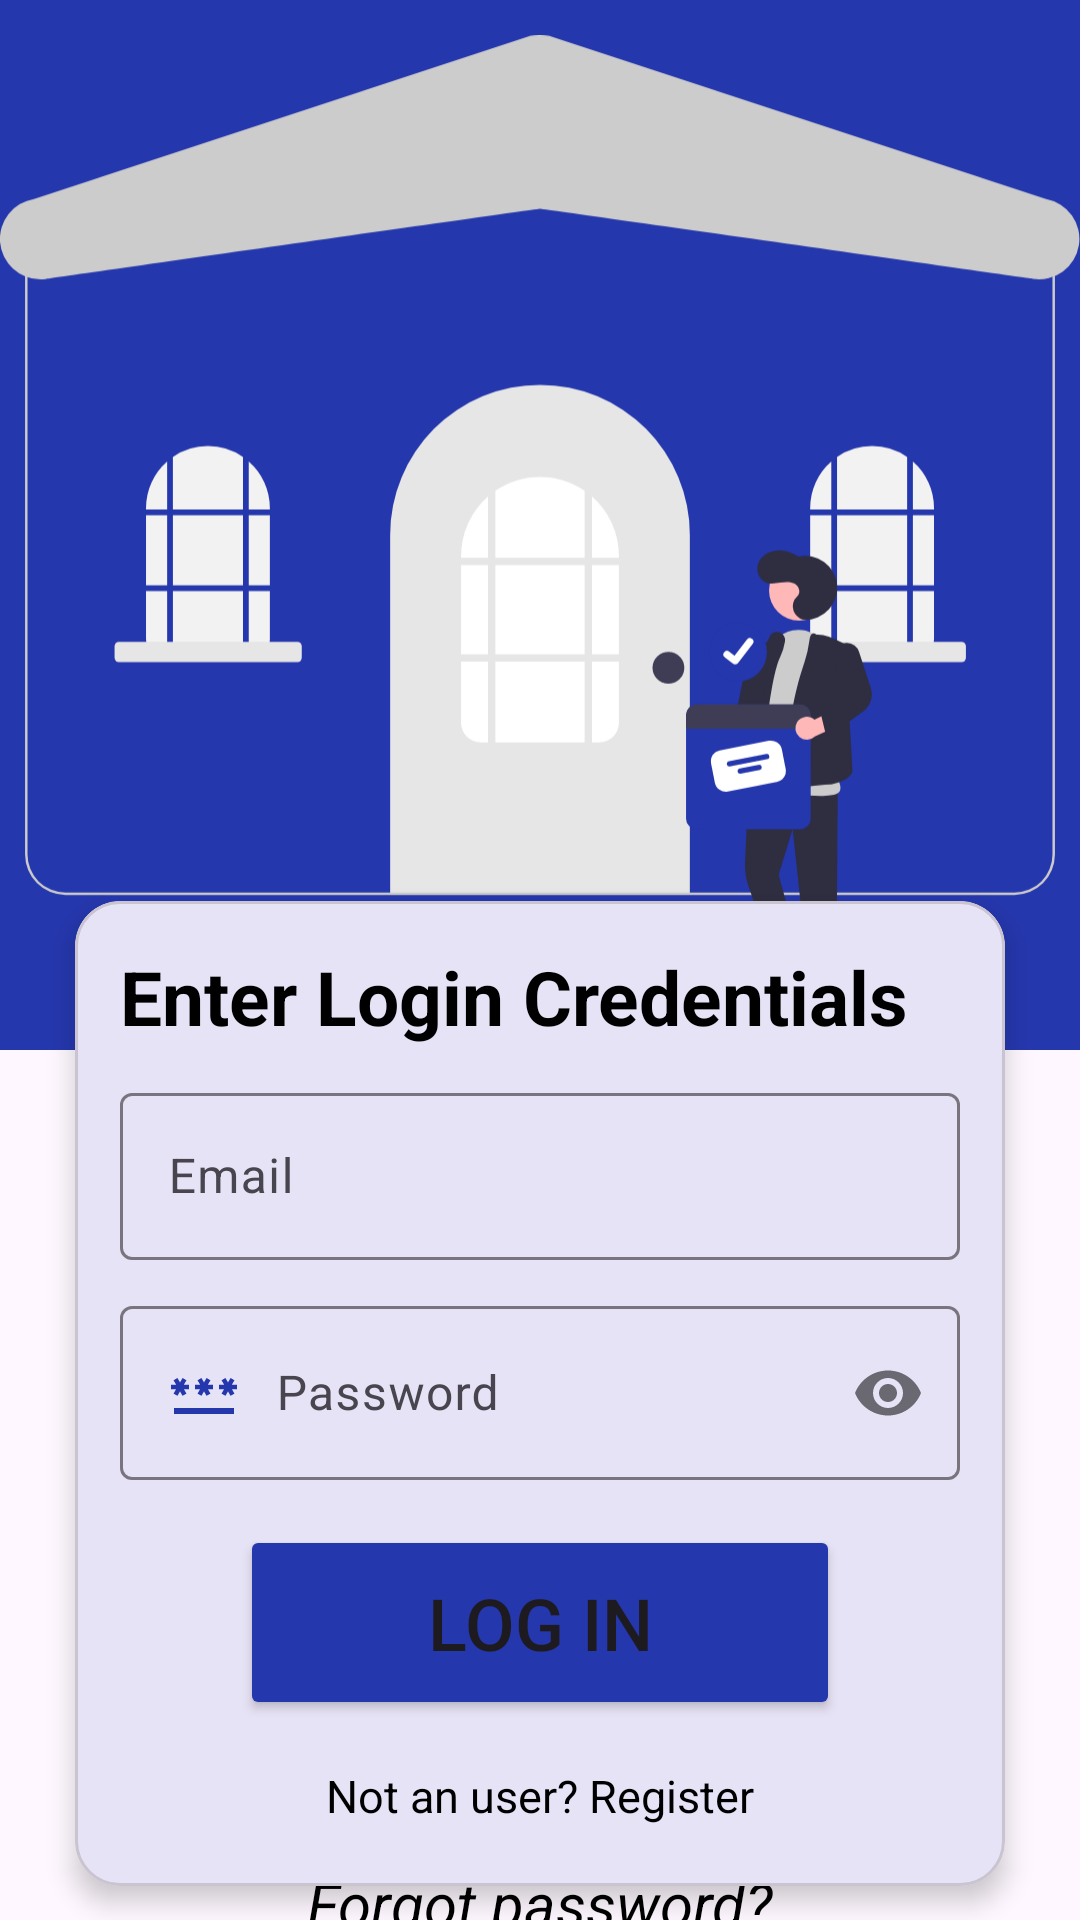

Here is an Android app screen rendered from its layout file. Give the layout XML and the strings, colors and styles it references.
<!-- AndroidManifest.xml: application theme Theme.ShopMate -->
<!-- res/layout/activity_login.xml -->
<?xml version="1.0" encoding="utf-8"?>
<androidx.constraintlayout.widget.ConstraintLayout xmlns:android="http://schemas.android.com/apk/res/android"
    xmlns:app="http://schemas.android.com/apk/res-auto"
    xmlns:tools="http://schemas.android.com/tools"
    android:layout_width="match_parent"
    android:layout_height="match_parent"
    tools:context=".activity.LoginActivity">

    <ImageView
        android:id="@+id/imageView3"
        android:layout_width="wrap_content"
        android:layout_height="350dp"
        android:background="@color/colorPrimary"
        app:layout_constraintEnd_toEndOf="parent"
        app:layout_constraintStart_toStartOf="parent"
        app:layout_constraintTop_toTopOf="parent"
        app:srcCompat="@drawable/shop_login_image" />

    <com.google.android.material.card.MaterialCardView
        android:id="@+id/materialCardView"
        android:layout_width="match_parent"
        android:layout_height="wrap_content"
        android:layout_marginHorizontal="25dp"
        android:layout_marginTop="-50dp"
        app:cardCornerRadius="15dp"
        app:cardElevation="5dp"
        app:layout_constraintEnd_toEndOf="parent"
        app:layout_constraintStart_toStartOf="parent"
        app:layout_constraintTop_toBottomOf="@+id/imageView3">

        <LinearLayout
            android:layout_width="match_parent"
            android:layout_height="match_parent"
            android:layout_margin="15dp"
            android:orientation="vertical">

            <TextView
                android:layout_width="wrap_content"
                android:layout_height="wrap_content"
                android:layout_marginBottom="10dp"
                android:text="Enter Login Credentials"
                android:textColor="@color/black"
                android:textSize="25sp"
                android:textStyle="bold" />

            <com.google.android.material.textfield.TextInputLayout
                android:layout_width="match_parent"
                android:layout_height="match_parent"
                android:layout_marginBottom="10dp">

                <com.google.android.material.textfield.TextInputEditText
                    android:id="@+id/etEmail"
                    android:layout_width="match_parent"
                    android:layout_height="wrap_content"
                    android:drawableStart="@drawable/baseline_email_24"
                    android:drawablePadding="12dp"
                    android:hint="Email"
                    android:inputType="textEmailAddress" />
            </com.google.android.material.textfield.TextInputLayout>

            <com.google.android.material.textfield.TextInputLayout
                android:layout_width="match_parent"
                android:layout_height="match_parent"
                app:passwordToggleEnabled="true">

                <com.google.android.material.textfield.TextInputEditText
                    android:id="@+id/etPassword"
                    android:layout_width="match_parent"
                    android:layout_height="wrap_content"
                    android:drawableStart="@drawable/baseline_password_24"
                    android:drawablePadding="12dp"
                    android:hint="Password"
                    android:inputType="textPassword" />
            </com.google.android.material.textfield.TextInputLayout>

            <Button
                android:id="@+id/btnLogin"
                android:layout_width="200dp"
                android:layout_height="65dp"
                android:layout_gravity="center"
                android:layout_marginTop="15dp"
                android:backgroundTint="@color/colorPrimary"
                android:gravity="center"
                android:text="Log in"
                android:textSize="24sp" />

            <TextView
                android:id="@+id/goToSignup"
                android:layout_width="match_parent"
                android:layout_height="wrap_content"
                android:layout_marginTop="10dp"
                android:gravity="center"
                android:padding="5dp"
                android:text="Not an user? Register"
                android:textColor="@color/black"
                android:textSize="15sp" />
        </LinearLayout>
    </com.google.android.material.card.MaterialCardView>

    <TextView
        android:id="@+id/forgotPassword"
        android:layout_width="wrap_content"
        android:layout_height="wrap_content"
        android:text="Forgot password?"
        android:textColor="@color/black"
        android:textSize="20sp"
        android:textStyle="italic"
        app:layout_constraintBottom_toBottomOf="parent"
        app:layout_constraintEnd_toEndOf="parent"
        app:layout_constraintStart_toStartOf="parent"
        app:layout_constraintTop_toBottomOf="@+id/materialCardView" />
</androidx.constraintlayout.widget.ConstraintLayout>
<!-- resources referenced by this layout -->
<resources>
  <color name="black">#FF000000</color>
  <color name="colorPrimary">#2537ad</color>
  <!-- drawable baseline_password_24 (drawable) -->
  <vector android:autoMirrored="true" android:height="24dp"
      android:tint="#2537AD" android:viewportHeight="24"
      android:viewportWidth="24" android:width="24dp" xmlns:android="http://schemas.android.com/apk/res/android">
      <path android:fillColor="@android:color/white" android:pathData="M2,17h20v2H2V17zM3.15,12.95L4,11.47l0.85,1.48l1.3,-0.75L5.3,10.72H7v-1.5H5.3l0.85,-1.47L4.85,7L4,8.47L3.15,7l-1.3,0.75L2.7,9.22H1v1.5h1.7L1.85,12.2L3.15,12.95zM9.85,12.2l1.3,0.75L12,11.47l0.85,1.48l1.3,-0.75l-0.85,-1.48H15v-1.5h-1.7l0.85,-1.47L12.85,7L12,8.47L11.15,7l-1.3,0.75l0.85,1.47H9v1.5h1.7L9.85,12.2zM23,9.22h-1.7l0.85,-1.47L20.85,7L20,8.47L19.15,7l-1.3,0.75l0.85,1.47H17v1.5h1.7l-0.85,1.48l1.3,0.75L20,11.47l0.85,1.48l1.3,-0.75l-0.85,-1.48H23V9.22z"/>
  </vector>
  <!-- drawable shop_login_image: vector/xml drawable (drawable, 9757 chars, omitted) -->
  <style name="Theme.ShopMate" parent="Base.Theme.ShopMate" />
  <style name="Base.Theme.ShopMate" parent="Theme.Material3.DayNight.NoActionBar">
          
           <item name="colorPrimary">#2537ad</item>
           <item name="colorSecondary">#0E2095</item>
      </style>
</resources>
